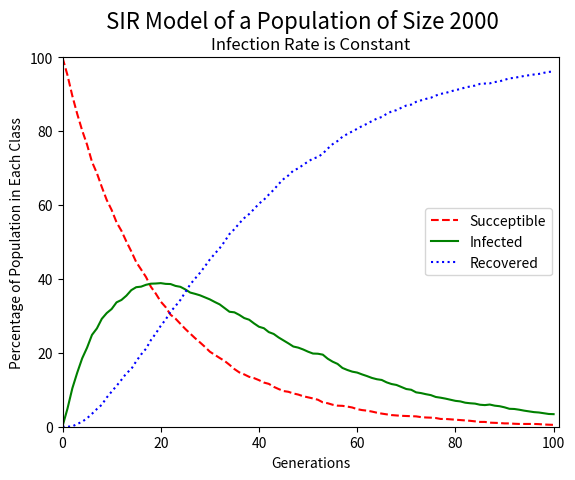
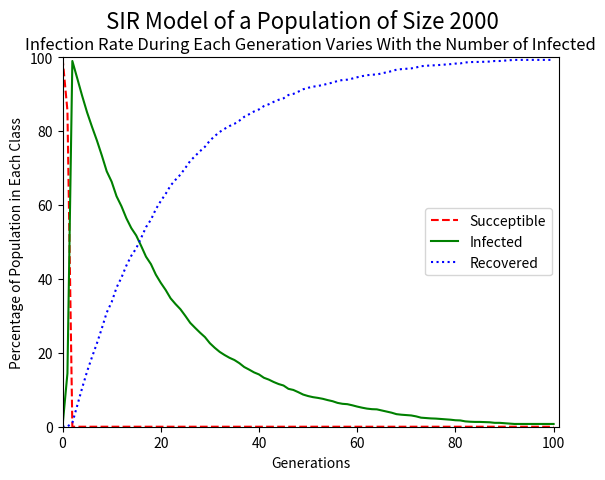

Recreate these plots in Python, in order.
import numpy as np
import numpy.random as npr
import matplotlib.pyplot as plt
import time

def numinfection(S0, probI):
    ''' using the amount of infected and the recovery probability it calculates the amount of people that recover from
    the infection
    :param S0: succeptible population
    :param probI: infection probability
    :return: integer of infected individuals
    '''
    if probI < 0:
        raise ValueError("Cannot have negative probability")
    inf = 0
    for x in range(S0):
        bi = npr.uniform(0, 1)
        if bi < probI:
            inf += 1
        else:
            inf += 0
    return inf

def recoveryrate(I0, probR):
    ''' using the amount of infected and the recovery probability it calculates the amount of people that recover from
    the infection
    :param I0: infected population
    :param probR: recovery probability
    :return: integer of recovered individuals
    '''
    if probR < 0:
        raise ValueError("Cannot have negative probability")
    rec = 0
    for x in range(I0):
        bi = npr.uniform(0, 1)
        if bi < probR:
            rec += 1
        else:
            rec += 0
    return rec











def cb_gen_nochain(S0, I0, R0, probInf, probRe):
    '''find the number of infected and succeptible individuals in a population over 1 generation under
    the chain binomial epidemic model given a probability of infection(prob), the initial number of
     succeptible individuals(S)and the initial number of infected individuals (I0). It returns
     the new number of succeptible and infected individuals.
    :param S0:  Initial number of succeptibles individuals
    :param I0: Initial number of infected individuals
    :param R0: Initial number of recovered individuals
    :param probInf: probability that someone will move from the succeptible class to the infected class
    :param probRe: probability that someone will move from the infected class to the recovered class
    :return: three integers, the number of succeptibles, infected and recovered respectively
    '''
    new_S = S0 - numinfection(S0, probInf)
    new_R = recoveryrate(I0, probRe) + R0
    new_I = I0 + S0 - new_S - new_R + R0
    if new_I + new_S + new_R != S0 + I0 + R0:
        raise ValueError
    return new_S, new_I, new_R

def cb_sim_nochain(S0, I0, R0, probInf, probRec, nmax):
    '''runs a simulation of nmax generation with constant infection probability using cb_gen_nochain()
    :param S0: Initial number of succeptibles individuals
    :param I0: Initial number of infected individuals
    :param R0: Initial number of recovered individuals
    :param probInf: probability that someone will move from the succeptible class to the infected class
    :param probRec: probability that someone will move from the infected class to the recovered class
    :param nmax: the number of generations to run, if the number of infected does not reach zero beforehand
    :return: three tuples, each containing the number of individuals in each class at each generation
    '''
    SG = []
    IG = []
    RG = []
    SG.append(S0)
    IG.append(I0)
    RG.append(R0)
    Snew, Inew, Rnew = cb_gen_nochain(S0, I0, R0, probInf, probRec)
    SG.append(Snew)
    IG.append(Inew)
    RG.append(Rnew)
    for i in range(nmax - 1):
        Snew, Inew, Rnew = cb_gen_nochain(Snew, Inew, Rnew, probInf, probRec)
        if Inew == 0:
            SG.append(Snew)
            IG.append(Inew)
            RG.append(Rnew)
            return tuple(SG), tuple(IG), tuple(RG)
        SG.append(Snew)
        IG.append(Inew)
        RG.append(Rnew)
    return tuple(SG), tuple(IG), tuple(RG)


def cb_sim_graph_constantInf(S0 = 1997, I0 = 3, R0 = 0, probInf = 0.05, probRec = 0.05, nmax = 100):
    '''Uses the cb_sim_nochain() function to generate data for one instance of an infection (either 400 generations or until there
    are 0 infected people. It then plots the percentage of succeptibles, infected and recovered against the number of generations.
    :param S0: Initial number of succeptibles individuals
    :param I0: Initial number of infected individuals
    :param R0: Initial number of recovered individuals
    :param probInf: probability that someone will move from the succeptible class to the infected class
    :param probRec: probability that someone will move from the infected class to the recovered class
    :param nmax: the number of generations to run, if the number of infected does not reach zero beforehand
    :return: a graph of the percentage of the population in each class over time
    '''
    susc, infs, recov, = cb_sim_nochain(S0, I0, R0, probInf, probRec, nmax)
    resultlist = [susc, infs, recov]
    suscnew, infsnew, recovnew = [], [], []
    news = [suscnew, infsnew, recovnew]
    for new in range(3):
        resultselect = resultlist[new]
        newsselected = news[new]
        for element in resultselect:
            newsselected.append((element/(S0+I0+R0))*100)
    if len(suscnew) != len(infsnew) or len(suscnew) != len(recovnew) or len(infsnew) != len(recovnew):
        raise ValueError("Classes are of different generation sizes")
    plt.plot(suscnew,'r--', infsnew, 'g-', recovnew, 'b:')
    plt.axis([0,len(suscnew),0,100])
    totpop = S0+I0+R0
    plt.suptitle("SIR Model of a Population of Size %i" %totpop, fontsize=16)
    plt.title("Infection Rate is Constant", fontsize = 12)
    plt.legend(("Succeptible", "Infected", "Recovered"))
    plt.xlabel("Generations")
    plt.ylabel("Percentage of Population in Each Class")
    plt.show()










def cb_gen(S0, I0, R0, probInf, probRe):
    '''find the number of infected and succeptible individuals in a population over 1 generation under
    the chain binomial epidemic model, where infection probability vaires with the number of infected individuals
    based on the equation:
    Infection Probability = 1 - (1 - Infection Probability)^(initial number of infected)
    :param S0:  Initial number of succeptibles individuals
    :param I0: Initial number of infected individuals
    :param R0: Initial number of recovered individuals
    :param probInf: probability that someone will move from the succeptible class to the infected class
    :param probRe: probability that someone will move from the infected class to the recovered class
    :return: three integers, the number of succeptibles, infected and recovered respectively
    '''
    PI = 1- (1 - probInf) ** (I0)
    new_S = S0 - numinfection(S0, PI)
    new_R = recoveryrate(I0, probRe) + R0
    new_I = I0 + S0 - new_S - new_R + R0
    if new_I + new_S + new_R != S0 + I0 + R0:
        raise ValueError
    return new_S, new_I, new_R

def cb_sim(S0, I0, R0, probSuc, probRec, nmax):
    '''runs a simulation of nmax generation with constant infection probability using cb_gen()
    :param S0: Initial number of succeptibles individuals
    :param I0: Initial number of infected individuals
    :param R0: Initial number of recovered individuals
    :param probInf: probability that someone will move from the succeptible class to the infected class
    :param probRec: probability that someone will move from the infected class to the recovered class
    :param nmax: the number of generations to run, if the number of infected does not reach zero beforehand
    :return: three tuples, each containing the number of individuals in each class at each generation
    '''
    SG = []
    IG = []
    RG = []
    SG.append(S0)
    IG.append(I0)
    RG.append(R0)
    Snew, Inew, Rnew = cb_gen(S0, I0, R0, probSuc, probRec)
    SG.append(Snew)
    IG.append(Inew)
    RG.append(Rnew)
    for i in range(nmax - 1):
        Snew, Inew, Rnew = cb_gen(Snew, Inew, Rnew, probSuc, probRec)
        if Inew == 0:
            SG.append(Snew)
            IG.append(Inew)
            RG.append(Rnew)
            return tuple(SG), tuple(IG), tuple(RG)
        SG.append(Snew)
        IG.append(Inew)
        RG.append(Rnew)
    return tuple(SG), tuple(IG), tuple(RG)

def cb_sim_graph_chainbinomial(S0 = 1997, I0 = 3, R0 = 0, probInf = 0.05, probRec = 0.05, nmax = 100):
    '''Uses the cb_sim() function to generate data for one instance of an infection (either 400 generations
    or until there are 0 infected people. It then plots the percentage of succeptibles, infected and recovered
    against the number of generations.
    :param S0: Initial number of succeptibles individuals
    :param I0: Initial number of infected individuals
    :param R0: Initial number of recovered individuals
    :param probInf: probability that someone will move from the succeptible class to the infected class
    :param probRec: probability that someone will move from the infected class to the recovered class
    :param nmax: the number of generations to run, if the number of infected does not reach zero beforehand
    :return: a graph of the percentage of the population in each class over time
    '''
    susc, infs, recov, = cb_sim(S0, I0, R0, probInf, probRec, nmax)
    resultlist = [susc, infs, recov]
    suscnew, infsnew, recovnew = [], [], []
    news = [suscnew, infsnew, recovnew]
    for new in range(3):
        resultselect = resultlist[new]
        newsselected = news[new]
        for element in resultselect:
            newsselected.append((element/(S0+I0+R0))*100)
    if len(suscnew) != len(infsnew) or len(suscnew) != len(recovnew) or len(infsnew) != len(recovnew):
        raise ValueError("Classes have different generation sizes")
    plt.figure(2)
    plt.plot(suscnew,'r--', infsnew, 'g-', recovnew, 'b:')
    plt.axis([0,len(suscnew),0,100])
    totpop = S0+I0+R0
    plt.suptitle("SIR Model of a Population of Size %i" %totpop, fontsize=16)
    plt.title("Infection Rate During Each Generation Varies With the Number of Infected", fontsize=12)
    plt.legend(("Succeptible", "Infected", "Recovered"))
    plt.xlabel("Generations")
    plt.ylabel("Percentage of Population in Each Class")
    plt.show()













def update_cb_dict(d,k):
    '''updates a dictionary d. If key k is already a key, adds one to d[k], if not initializes d[k] = 1
    :param d: dictionary
    :param k: iterable
    :return: dictionary with keys that are elements of k
    '''

    if k in d:
        d[(k)] += 1
    else:
        d[(k)] = 1

def run10kM4(succeptible, infected, recovered, recoveryprob, infectionprobmax, infectionprobstep, gens,sims):
    '''
    :param succeptible: initial number of succeptible individuals
    :param infected: initial number of infected individuals
    :param recovered: initial number of recovered individuals
    :param recoveryprob: probability of recovery for an infected individuals
    :param infectionprobmax: the maximum infection probability being tested
    :param infectionprobstep: how much the infection probabilty is being incremented
    :param gens: maximum number of generations being run
    :param sims: number of simulations to run at each infection probability
    :return: array of the average epidemic size over sims simulations at each infection proability
    '''
    probiterate = infectionprobstep
    averageepidemicsizes = []
    while probiterate <= infectionprobmax:
        recoveredgenerations = {}
        for n in range(sims):
            a, b, c = cb_sim(succeptible, infected, recovered, probiterate, recoveryprob, gens)
            update_cb_dict(recoveredgenerations, c)
        # print(succeptiblegenerations, '\n', max(succeptiblegenerations.values()))

        individualepidemicsize = 0
        for key in recoveredgenerations.keys():
            individualepidemicsize += (key[-1] - key[0]-infected)*(recoveredgenerations[key]/sims)
        averageepidemicsizes.append(individualepidemicsize)
        probiterate += infectionprobstep

    averageepidemicsizes = np.array(averageepidemicsizes)
    print("array of the average epidemic size for each infection probability", '\n', averageepidemicsizes, '\n', len(averageepidemicsizes))
    return averageepidemicsizes


def run10kM4plot(succeptible, infected, recovered, recoveryprob, infectionprobmax, infectionprobstep, gens,sims):
    '''
    :param succeptible: initial number of succeptible individuals
    :param infected: initial number of infected individuals
    :param recovered: initial number of recovered individuals
    :param recoveryprob: probability of recovery for an infected individuals
    :param infectionprobmax: the maximum infection probability being tested
    :param infectionprobstep: how much the infection probabilty is being incremented
    :param gens: maximum number of generations being run
    :param sims: number of simulations to run at each infection probability
    :return: scatter plot and bar graph of the average epidemic size for each infection probability
    '''
    if (infectionprobmax*10e5)%(infectionprobstep*10e5) != 0:
        print(infectionprobmax%infectionprobstep)
        raise ValueError("cannot step through probabilites properly, make sure infectionprobstep equally divides infectionprobmax")

    infectionprobs = np.arange(infectionprobstep, infectionprobmax+infectionprobstep/2, infectionprobstep)
    epidemicsizes = run10kM4(succeptible, infected, recovered, recoveryprob, infectionprobmax+infectionprobstep/2, infectionprobstep, gens,sims)
    print("Infection probabilities", '\n', infectionprobs, '\n', len(infectionprobs))
    tenpercentgraphspace = (max(epidemicsizes) - min(epidemicsizes))/10
    totalpopulation = succeptible+infected+recovered

    plt.figure(3)
    plt.scatter(infectionprobs, epidemicsizes)
    plt.axis([0,infectionprobmax+infectionprobstep, min(epidemicsizes) - tenpercentgraphspace,max(epidemicsizes)+tenpercentgraphspace])
    plt.xticks(infectionprobs)
    plt.suptitle("SIR Average Epidemic Size for Multiple Infection Probabilities In a Population of Size %i" %totalpopulation)
    plt.xlabel("Infection Probability")
    plt.ylabel("Average Epidemic Size Over %i Simulations" %sims)

    plt.figure(4)
    plt.bar(infectionprobs, epidemicsizes, width=infectionprobstep)
    plt.axis([infectionprobstep,infectionprobmax+infectionprobstep, min(epidemicsizes) - tenpercentgraphspace,max(epidemicsizes)+tenpercentgraphspace])
    plt.xticks(infectionprobs)
    plt.suptitle("SIR Average Epidemic Size for Multiple Infection Probabilities In a Population of Size %i" %totalpopulation)
    plt.xlabel("Infection Probability")
    plt.ylabel("Average Epidemic Size Over %i Simulations" %sims)
    plt.show()



cb_sim_graph_constantInf()

cb_sim_graph_chainbinomial()




# run10kM4plot(199,1,0,0.3,0.5,0.02, 10,100)











# def runmeaninfectionnumber(succeptible, infected, recovered, recoveryprob, infectionprobmax, infectionprobstep, gens,sims):
#     Meanlist = []
#     totalinfectionnumber = 0
#     probiterate = infectionprobstep
#     while probiterate <= infectionprobmax:
#         for sim in range(sims):
#             nouse, infecteds, nouse2 = cb_sim(succeptible, infected, recovered, probiterate, recoveryprob, gens)
#             for inf in infecteds:
#                 totalinfectionnumber += inf
#         Meanlist.append(totalinfectionnumber/(sims*len(infecteds)))
#         totalinfectionnumber = 0
#         probiterate += infectionprobstep
#     return Meanlist
#
# def runmeaninfectionnumberplot(succeptible, infected, recovered, recoveryprob, infectionprobmax, infectionprobstep, gens,sims):
#     means = runmeaninfectionnumber(succeptible, infected, recovered, recoveryprob, infectionprobmax, infectionprobstep, gens,sims)
#     print(means, '\n', len(means))
#     infectionprobs = np.arange(infectionprobstep, infectionprobmax+infectionprobstep/2, infectionprobstep)
#     print(infectionprobs, '\n', len(infectionprobs))
#     tenpercentgraphspace = (max(means) - min(means))/10
#     totalpopulation = succeptible+infected+recovered
#
#     fig = plt.figure(5)
#     plt.scatter(infectionprobs, means)
#     plt.axis([infectionprobstep,infectionprobmax+infectionprobstep, min(means) - tenpercentgraphspace,max(means)+tenpercentgraphspace])
#     plt.xticks(infectionprobs)
#     plt.xlabel("Infection Probability")
#     plt.ylabel("Mean Infection Number Over Infection Period")
#     fig.suptitle("Mean Infection Number at Multiple Infection Probabilities in a Population of %i" %totalpopulation)
#     plt.show()
#
# runmeaninfectionnumberplot(199,1,0,0.3,1.0,0.02, 10,100)
